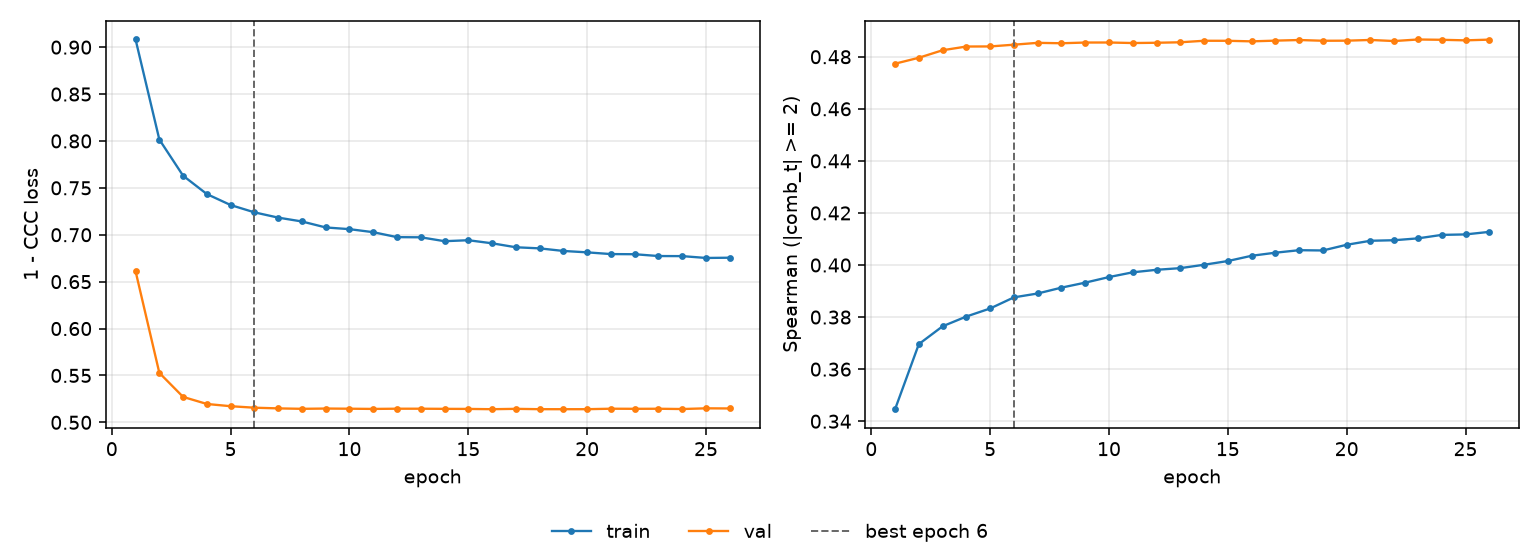

The data file committed next to this chart (first rows):
epoch, tr_loss, vl_loss, tr_sp, vl_sp, is_best
1, 0.9082, 0.6611, 0.3446, 0.4773, False
2, 0.8015, 0.5527, 0.3696, 0.4796, False
3, 0.7629, 0.5271, 0.3765, 0.4825, False
4, 0.7434, 0.5196, 0.3802, 0.4839, False
5, 0.7317, 0.5172, 0.3833, 0.484, False
6, 0.7239, 0.5156, 0.3876, 0.4846, True
7, 0.7183, 0.5149, 0.3891, 0.4853, False
8, 0.7141, 0.5144, 0.3913, 0.4852, False
9, 0.7078, 0.5147, 0.3932, 0.4855, False
10, 0.706, 0.5145, 0.3954, 0.4855, False
11, 0.7027, 0.5143, 0.3972, 0.4853, False
12, 0.6974, 0.5145, 0.3982, 0.4854, False
13, 0.6973, 0.5145, 0.3988, 0.4856, False
14, 0.6931, 0.5144, 0.4001, 0.4861, False
15, 0.6942, 0.5143, 0.4015, 0.4861, False
16, 0.6909, 0.514, 0.4036, 0.4859, False
17, 0.6867, 0.5144, 0.4047, 0.4862, False
18, 0.6855, 0.514, 0.4057, 0.4864, False
19, 0.6827, 0.514, 0.4056, 0.4861, False
20, 0.6812, 0.514, 0.4078, 0.4862, False
21, 0.6794, 0.5145, 0.4093, 0.4865, False
22, 0.6792, 0.5144, 0.4095, 0.486, False
23, 0.6773, 0.5145, 0.4102, 0.4866, False
24, 0.6772, 0.5142, 0.4116, 0.4865, False
25, 0.6753, 0.5149, 0.4118, 0.4863, False
26, 0.6755, 0.5148, 0.4127, 0.4866, False
